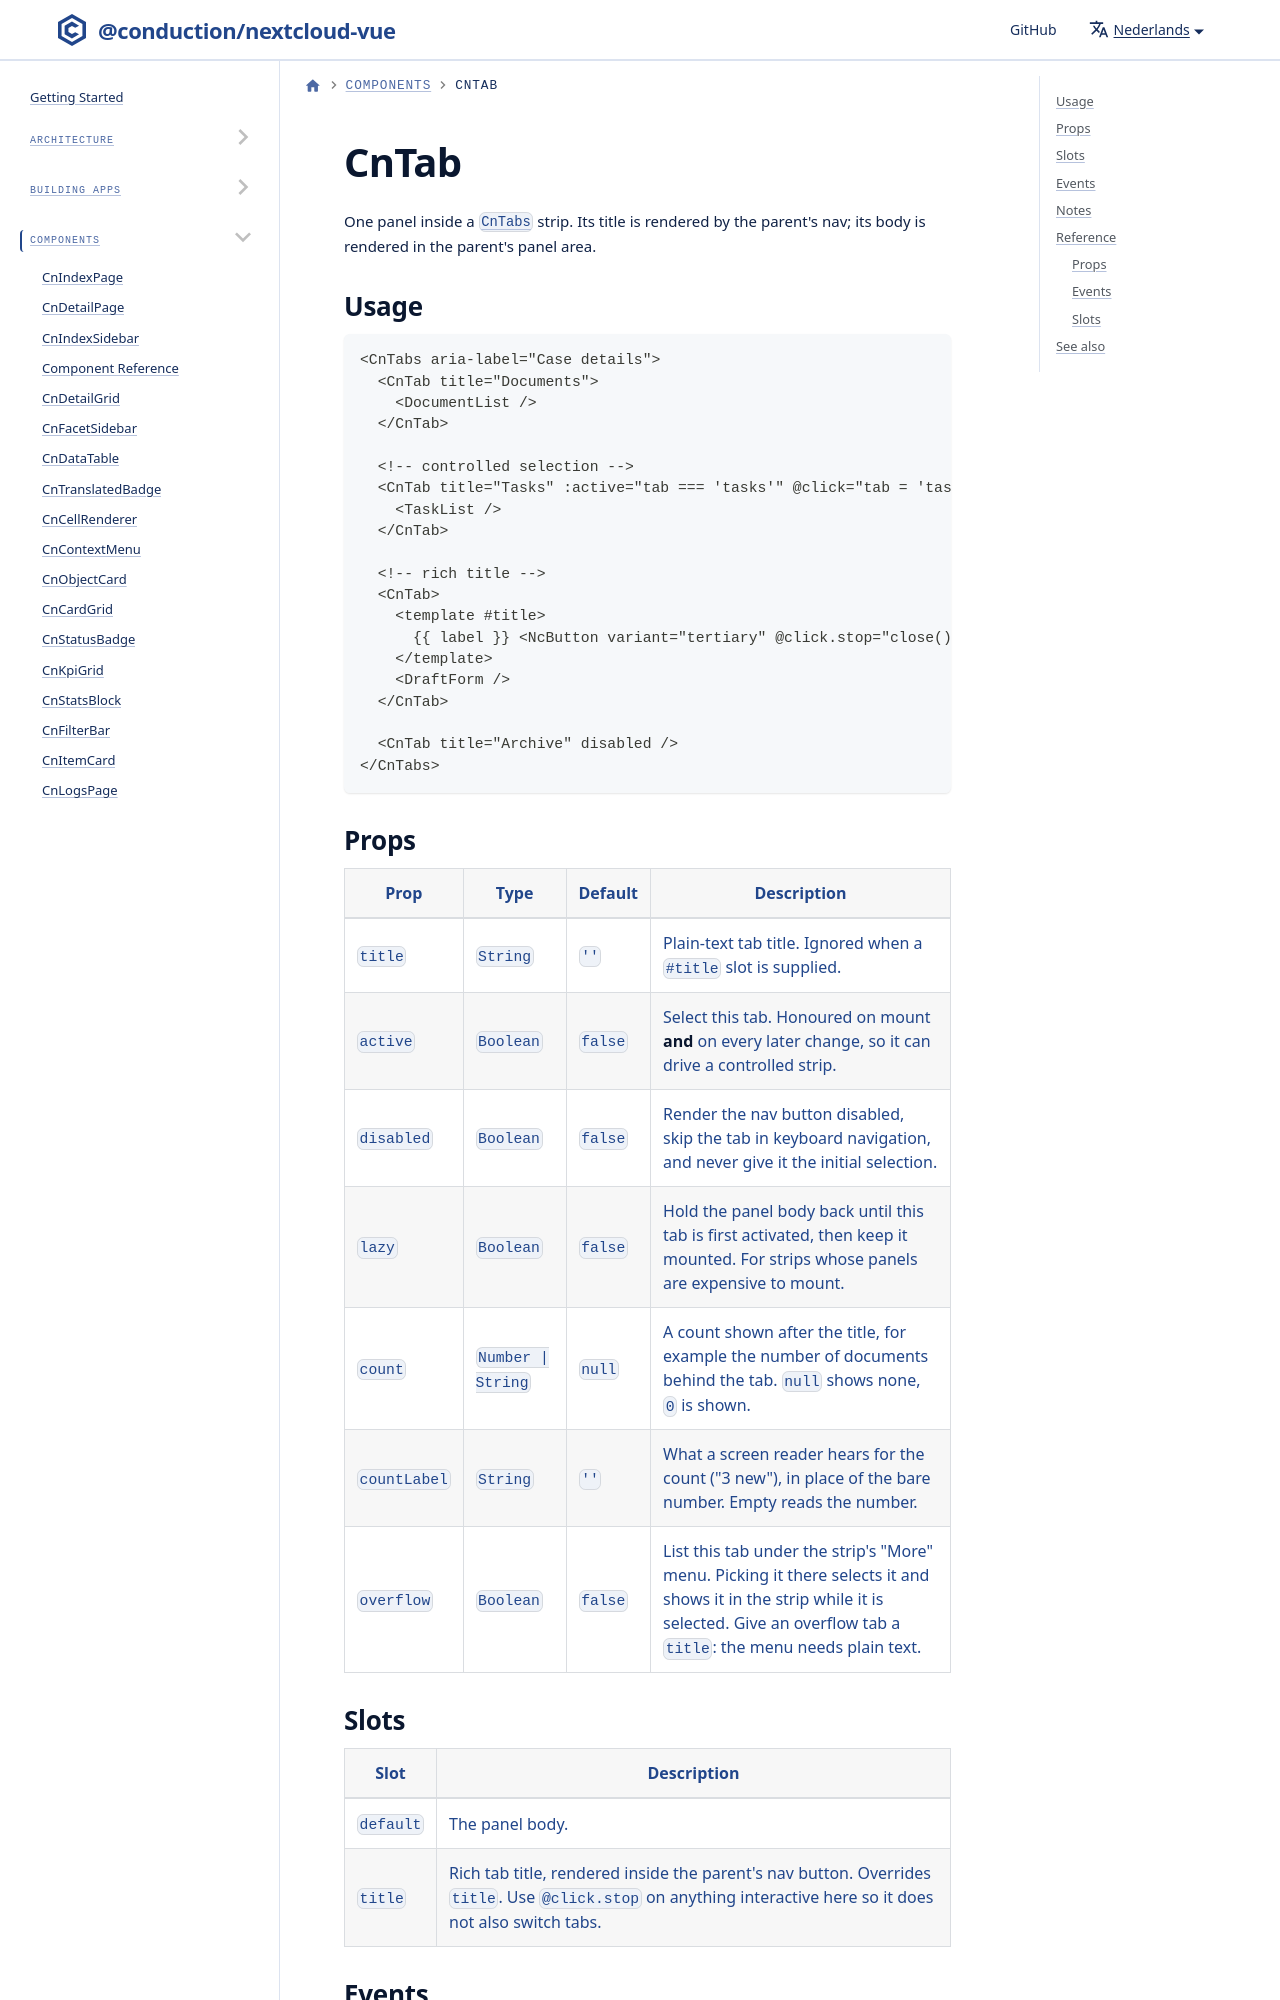

repository: ConductionNL/nextcloud-vue · page: nl/docs/components/cn-tab/index.html · generator: docusaurus

import GeneratedRef from './_generated/CnTab.md'

# CnTab

One panel inside a [`CnTabs`](./cn-tabs.md) strip. Its title is rendered by the parent's nav; its body is rendered in the parent's panel area.
